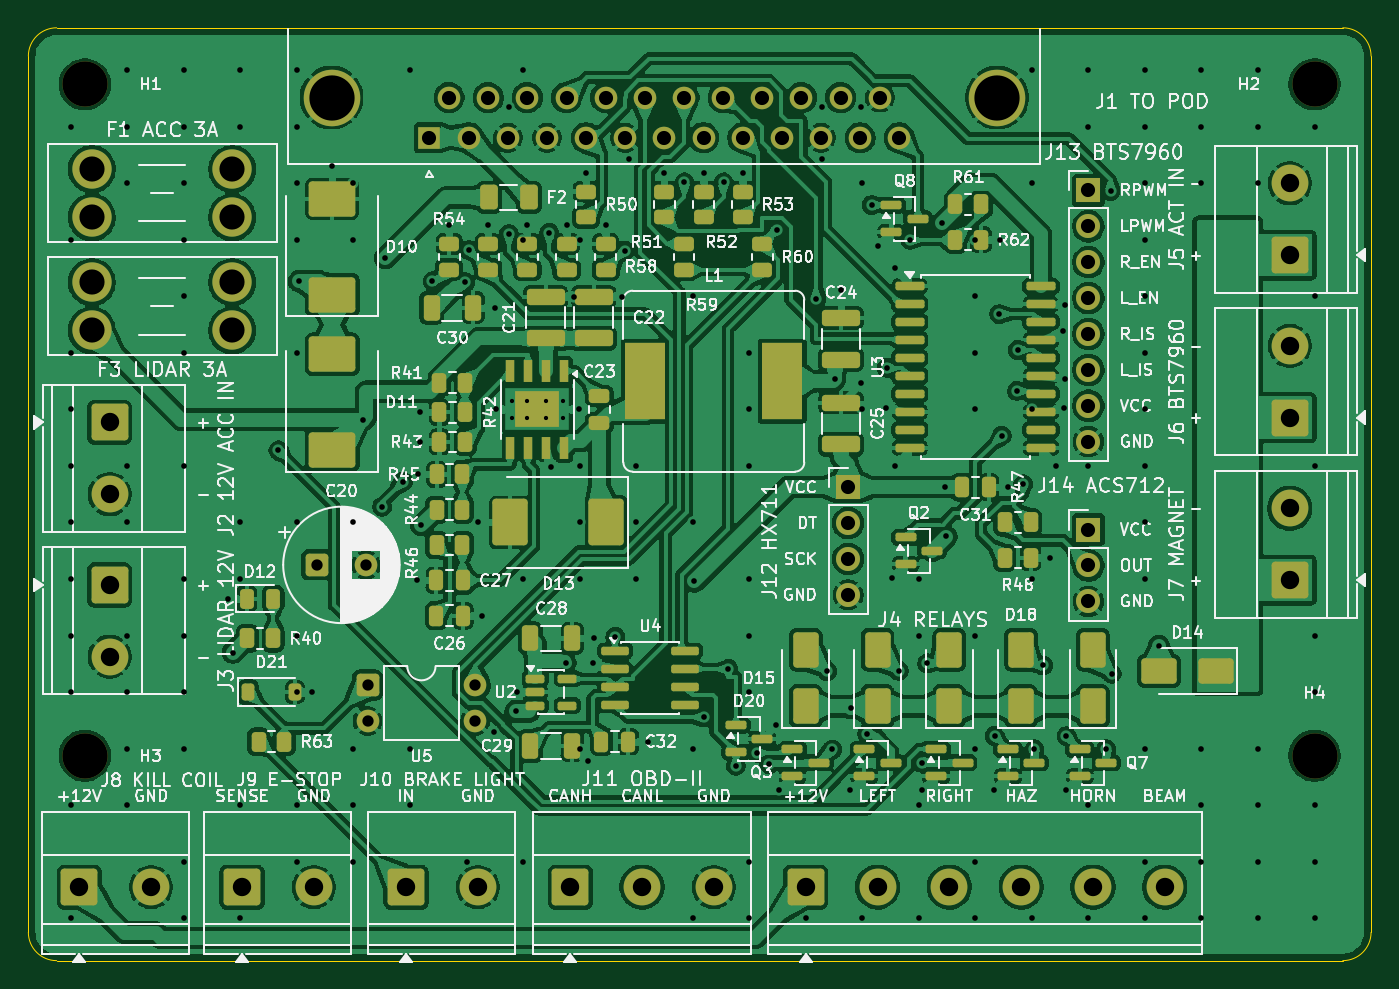
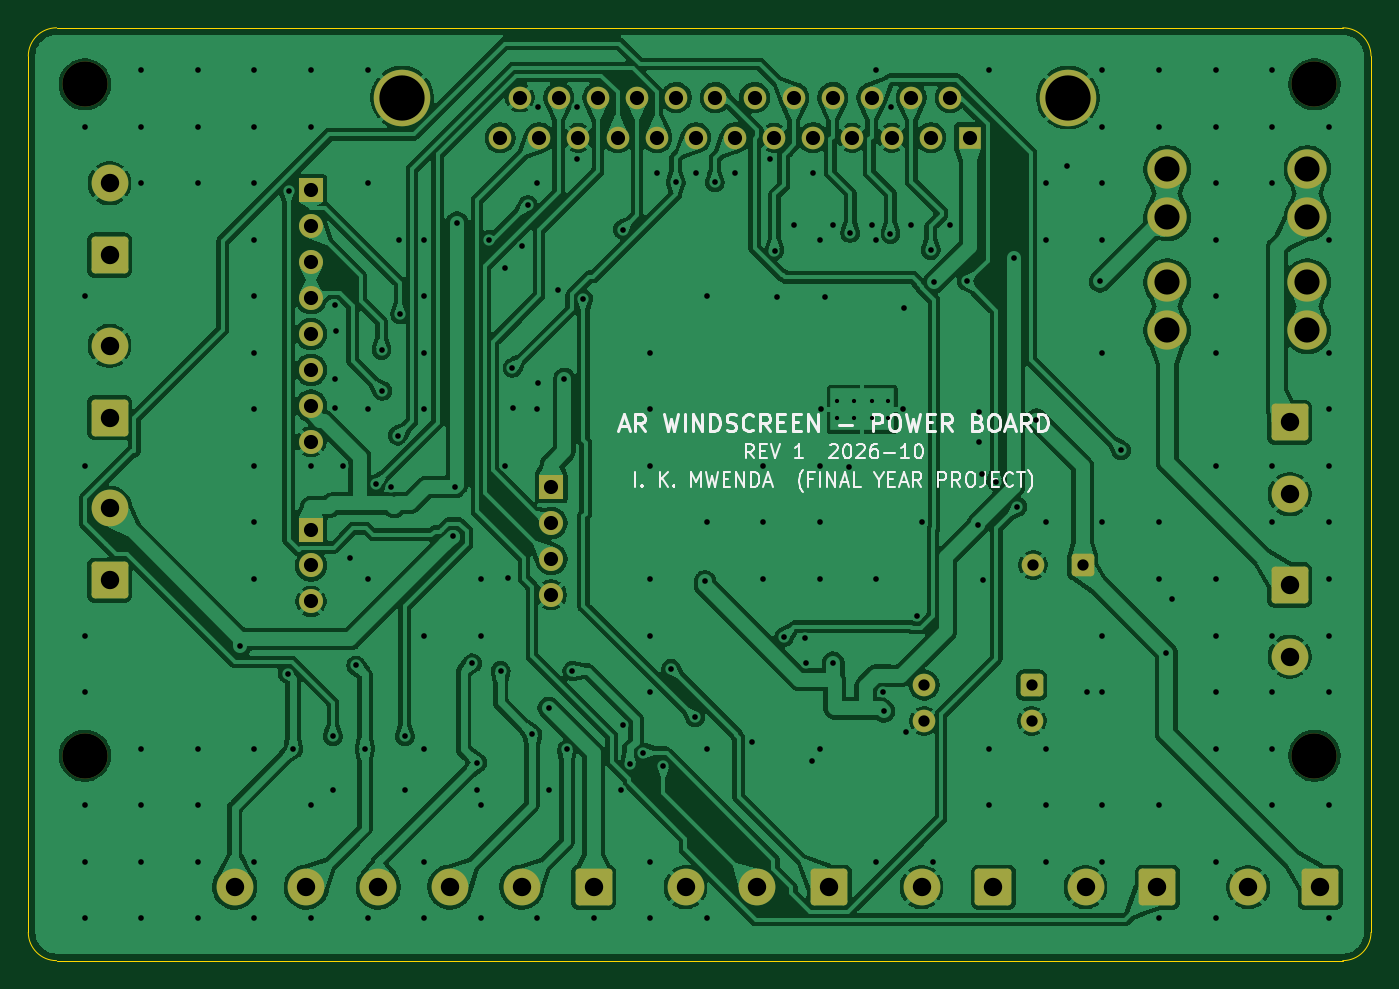
Circuit board: 11 layer files. Board 95.0 x 66.0 mm.
- bottom_copper: power_board-B_Cu.gbl (336608 bytes)
- bottom_mask: power_board-B_Mask.gbs (4091 bytes)
- paste: power_board-B_Paste.gbp (453 bytes)
- bottom_silk: power_board-B_Silkscreen.gbo (25631 bytes)
- outline: power_board-Edge_Cuts.gm1 (899 bytes)
- top_copper: power_board-F_Cu.gtl (644399 bytes)
- top_mask: power_board-F_Mask.gts (11248 bytes)
- paste: power_board-F_Paste.gtp (8150 bytes)
- top_silk: power_board-F_Silkscreen.gto (208100 bytes)
- drill: power_board-NPTH.drl (370 bytes)
- drill: power_board-PTH.drl (4835 bytes)

=== bottom_copper: power_board-B_Cu.gbl (336608 bytes, source omitted) ===
=== bottom_mask: power_board-B_Mask.gbs ===
%TF.GenerationSoftware,KiCad,Pcbnew,10.0.1*%
%TF.CreationDate,2026-10-10T10:52:12+03:00*%
%TF.ProjectId,power_board,706f7765-725f-4626-9f61-72642e6b6963,1*%
%TF.SameCoordinates,Original*%
%TF.FileFunction,Soldermask,Bot*%
%TF.FilePolarity,Negative*%
%FSLAX46Y46*%
G04 Gerber Fmt 4.6, Leading zero omitted, Abs format (unit mm)*
G04 Created by KiCad (PCBNEW 10.0.1) date 2026-10-10 10:52:12*
%MOMM*%
%LPD*%
G01*
G04 APERTURE LIST*
G04 Aperture macros list*
%AMRoundRect*
0 Rectangle with rounded corners*
0 $1 Rounding radius*
0 $2 $3 $4 $5 $6 $7 $8 $9 X,Y pos of 4 corners*
0 Add a 4 corners polygon primitive as box body*
4,1,4,$2,$3,$4,$5,$6,$7,$8,$9,$2,$3,0*
0 Add four circle primitives for the rounded corners*
1,1,$1+$1,$2,$3*
1,1,$1+$1,$4,$5*
1,1,$1+$1,$6,$7*
1,1,$1+$1,$8,$9*
0 Add four rect primitives between the rounded corners*
20,1,$1+$1,$2,$3,$4,$5,0*
20,1,$1+$1,$4,$5,$6,$7,0*
20,1,$1+$1,$6,$7,$8,$9,0*
20,1,$1+$1,$8,$9,$2,$3,0*%
G04 Aperture macros list end*
%ADD10C,2.780000*%
%ADD11C,3.200000*%
%ADD12RoundRect,0.250000X-1.050000X1.050000X-1.050000X-1.050000X1.050000X-1.050000X1.050000X1.050000X0*%
%ADD13C,2.600000*%
%ADD14RoundRect,0.250000X-0.550000X-0.550000X0.550000X-0.550000X0.550000X0.550000X-0.550000X0.550000X0*%
%ADD15C,1.600000*%
%ADD16RoundRect,0.250000X1.050000X-1.050000X1.050000X1.050000X-1.050000X1.050000X-1.050000X-1.050000X0*%
%ADD17RoundRect,0.250000X-1.050000X-1.050000X1.050000X-1.050000X1.050000X1.050000X-1.050000X1.050000X0*%
%ADD18R,1.700000X1.700000*%
%ADD19C,1.700000*%
%ADD20R,1.600000X1.600000*%
%ADD21C,4.000000*%
G04 APERTURE END LIST*
D10*
%TO.C,F3*%
X4500000Y48000000D03*
X4500000Y44600000D03*
X14420000Y48000000D03*
X14420000Y44600000D03*
%TD*%
D11*
%TO.C,H4*%
X91000000Y14500000D03*
%TD*%
D12*
%TO.C,J2*%
X5750000Y38080000D03*
D13*
X5750000Y33000000D03*
%TD*%
D14*
%TO.C,U5*%
X24000000Y19500000D03*
D15*
X24000000Y16960000D03*
X31620000Y16960000D03*
X31620000Y19500000D03*
%TD*%
D16*
%TO.C,J7*%
X89250000Y26920000D03*
D13*
X89250000Y32000000D03*
%TD*%
D17*
%TO.C,J10*%
X26720000Y5200000D03*
D13*
X31800000Y5200000D03*
%TD*%
D12*
%TO.C,J3*%
X5750000Y26580000D03*
D13*
X5750000Y21500000D03*
%TD*%
D18*
%TO.C,J12*%
X58000000Y33500000D03*
D19*
X58000000Y30960000D03*
X58000000Y28420000D03*
X58000000Y25880000D03*
%TD*%
D18*
%TO.C,J13*%
X75000000Y54500000D03*
D19*
X75000000Y51960000D03*
X75000000Y49420000D03*
X75000000Y46880000D03*
X75000000Y44340000D03*
X75000000Y41800000D03*
X75000000Y39260000D03*
X75000000Y36720000D03*
%TD*%
D16*
%TO.C,J5*%
X89250000Y49920000D03*
D13*
X89250000Y55000000D03*
%TD*%
D17*
%TO.C,J8*%
X3600000Y5200000D03*
D13*
X8680000Y5200000D03*
%TD*%
D10*
%TO.C,F1*%
X4500000Y56000000D03*
X4500000Y52600000D03*
X14420000Y56000000D03*
X14420000Y52600000D03*
%TD*%
D20*
%TO.C,J1*%
X28380000Y58220000D03*
D15*
X31150000Y58220000D03*
X33920000Y58220000D03*
X36690000Y58220000D03*
X39460000Y58220000D03*
X42230000Y58220000D03*
X45000000Y58220000D03*
X47770000Y58220000D03*
X50540000Y58220000D03*
X53310000Y58220000D03*
X56080000Y58220000D03*
X58850000Y58220000D03*
X61620000Y58220000D03*
X29765000Y61060000D03*
X32535000Y61060000D03*
X35305000Y61060000D03*
X38075000Y61060000D03*
X40845000Y61060000D03*
X43615000Y61060000D03*
X46385000Y61060000D03*
X49155000Y61060000D03*
X51925000Y61060000D03*
X54695000Y61060000D03*
X57465000Y61060000D03*
X60235000Y61060000D03*
D21*
X68550000Y61060000D03*
X21450000Y61060000D03*
%TD*%
D17*
%TO.C,J11*%
X38340000Y5200000D03*
D13*
X43420000Y5200000D03*
X48500000Y5200000D03*
%TD*%
D18*
%TO.C,J14*%
X75000000Y30500000D03*
D19*
X75000000Y27960000D03*
X75000000Y25420000D03*
%TD*%
D11*
%TO.C,H3*%
X4000000Y14500000D03*
%TD*%
%TO.C,H2*%
X91000000Y62000000D03*
%TD*%
D17*
%TO.C,J4*%
X55000000Y5200000D03*
D13*
X60080000Y5200000D03*
X65160000Y5200000D03*
X70240000Y5200000D03*
X75320000Y5200000D03*
X80400000Y5200000D03*
%TD*%
D11*
%TO.C,H1*%
X4000000Y62000000D03*
%TD*%
D14*
%TO.C,C20*%
X20400000Y28000000D03*
D15*
X23900000Y28000000D03*
%TD*%
D17*
%TO.C,J9*%
X15120000Y5200000D03*
D13*
X20200000Y5200000D03*
%TD*%
D16*
%TO.C,J6*%
X89250000Y38420000D03*
D13*
X89250000Y43500000D03*
%TD*%
M02*

=== paste: power_board-B_Paste.gbp ===
%TF.GenerationSoftware,KiCad,Pcbnew,10.0.1*%
%TF.CreationDate,2026-10-10T10:52:12+03:00*%
%TF.ProjectId,power_board,706f7765-725f-4626-9f61-72642e6b6963,1*%
%TF.SameCoordinates,Original*%
%TF.FileFunction,Paste,Bot*%
%TF.FilePolarity,Positive*%
%FSLAX46Y46*%
G04 Gerber Fmt 4.6, Leading zero omitted, Abs format (unit mm)*
G04 Created by KiCad (PCBNEW 10.0.1) date 2026-10-10 10:52:12*
%MOMM*%
%LPD*%
G01*
G04 APERTURE LIST*
G04 APERTURE END LIST*
M02*

=== bottom_silk: power_board-B_Silkscreen.gbo (25631 bytes, source omitted) ===
=== outline: power_board-Edge_Cuts.gm1 ===
%TF.GenerationSoftware,KiCad,Pcbnew,10.0.1*%
%TF.CreationDate,2026-10-10T10:52:12+03:00*%
%TF.ProjectId,power_board,706f7765-725f-4626-9f61-72642e6b6963,1*%
%TF.SameCoordinates,Original*%
%TF.FileFunction,Profile,NP*%
%FSLAX46Y46*%
G04 Gerber Fmt 4.6, Leading zero omitted, Abs format (unit mm)*
G04 Created by KiCad (PCBNEW 10.0.1) date 2026-10-10 10:52:12*
%MOMM*%
%LPD*%
G01*
G04 APERTURE LIST*
%TA.AperFunction,Profile*%
%ADD10C,0.100000*%
%TD*%
G04 APERTURE END LIST*
D10*
X0Y64000000D02*
G75*
G02*
X2000000Y66000000I2000700J-700D01*
G01*
X0Y2000000D02*
X0Y64000000D01*
X2000000Y66000000D02*
X93000000Y66000000D01*
X2000000Y0D02*
G75*
G02*
X0Y2000000I700J2000700D01*
G01*
X93000000Y66000000D02*
G75*
G02*
X95000000Y64000000I-700J-2000700D01*
G01*
X93000000Y0D02*
X2000000Y0D01*
X95000000Y64000000D02*
X95000000Y2000000D01*
X95000000Y2000000D02*
G75*
G02*
X93000000Y0I-2000700J700D01*
G01*
M02*

=== top_copper: power_board-F_Cu.gtl (644399 bytes, source omitted) ===
=== top_mask: power_board-F_Mask.gts (11248 bytes, source omitted) ===
=== paste: power_board-F_Paste.gtp (8150 bytes, source omitted) ===
=== top_silk: power_board-F_Silkscreen.gto (208100 bytes, source omitted) ===
=== drill: power_board-NPTH.drl ===
M48
; DRILL file KiCad 10.0.1 date 2026-10-10T10:52:13
; FORMAT={-:-/ absolute / metric / decimal}
; #@! TF.CreationDate,2026-10-10T10:52:13+03:00
; #@! TF.GenerationSoftware,Kicad,Pcbnew,10.0.1
; #@! TF.FileFunction,NonPlated,1,2,NPTH
FMAT,2
METRIC
; #@! TA.AperFunction,NonPlated,NPTH,ComponentDrill
T1C3.200
%
G90
G05
T1
X4.0Y62.0
X4.0Y14.5
X91.0Y62.0
X91.0Y14.5
M30

=== drill: power_board-PTH.drl ===
M48
; DRILL file KiCad 10.0.1 date 2026-10-10T10:52:13
; FORMAT={-:-/ absolute / metric / decimal}
; #@! TF.CreationDate,2026-10-10T10:52:13+03:00
; #@! TF.GenerationSoftware,Kicad,Pcbnew,10.0.1
; #@! TF.FileFunction,Plated,1,2,PTH
FMAT,2
METRIC
; #@! TA.AperFunction,Plated,PTH,ComponentDrill
T1C0.300
; #@! TA.AperFunction,Plated,PTH,ViaDrill
T2C0.400
; #@! TA.AperFunction,Plated,PTH,ComponentDrill
T3C0.800
; #@! TA.AperFunction,Plated,PTH,ComponentDrill
T4C1.000
; #@! TA.AperFunction,Plated,PTH,ComponentDrill
T5C1.300
; #@! TA.AperFunction,Plated,PTH,ComponentDrill
T6C1.780
; #@! TA.AperFunction,Plated,PTH,ComponentDrill
T7C3.200
%
G90
G05
T1
X34.2Y39.6
X34.2Y38.4
X35.3Y39.6
X35.3Y38.4
X36.6Y39.6
X36.6Y38.4
X37.8Y39.6
X37.8Y38.4
T2
X3.0Y59.0
X3.0Y51.0
X3.0Y43.0
X3.0Y39.0
X3.0Y35.0
X3.0Y31.0
X3.0Y27.0
X3.0Y23.0
X3.0Y19.0
X3.0Y11.0
X3.0Y3.0
X7.0Y63.0
X7.0Y59.0
X7.0Y55.0
X7.0Y35.0
X7.0Y31.0
X7.0Y23.0
X7.0Y19.0
X7.0Y15.0
X7.0Y11.0
X11.0Y63.0
X11.0Y59.0
X11.0Y55.0
X11.0Y51.0
X11.0Y47.0
X11.0Y43.0
X11.0Y35.0
X11.0Y27.0
X11.0Y23.0
X11.0Y19.0
X11.0Y15.0
X11.0Y7.0
X11.0Y3.0
X14.112Y25.6
X14.483Y21.796
X15.0Y63.0
X15.0Y59.0
X15.0Y31.0
X15.0Y27.0
X15.0Y11.0
X15.0Y3.0
X17.688Y36.101
X19.0Y63.0
X19.0Y59.0
X19.0Y55.0
X19.0Y51.0
X19.0Y43.0
X19.0Y31.0
X19.0Y23.0
X19.0Y19.0
X19.0Y11.0
X19.0Y7.0
X19.169Y48.067
X20.1Y19.0
X21.5Y56.2
X23.0Y55.0
X23.0Y51.0
X23.0Y31.0
X23.0Y15.0
X23.0Y11.0
X23.0Y7.0
X23.674Y38.273
X25.032Y32.115
X25.252Y49.705
X26.509Y33.895
X27.0Y63.0
X27.0Y15.0
X27.0Y11.0
X27.475Y26.9
X27.537Y34.4
X27.737Y38.8
X27.737Y36.7
X27.803Y30.815
X28.588Y48.067
X29.77Y52.062
X30.9Y48.0
X31.0Y7.0
X31.155Y50.273
X31.8Y31.0
X32.125Y24.4
X32.54Y52.062
X32.917Y16.154
X33.025Y46.2
X33.1Y39.0
X33.986Y60.369
X34.0Y51.398
X34.477Y17.636
X34.55Y19.0
X35.0Y63.0
X35.0Y51.0
X35.0Y27.0
X35.0Y7.0
X35.31Y52.062
X36.853Y51.483
X36.961Y34.913
X38.047Y21.075
X38.08Y52.062
X38.6Y46.975
X38.95Y39.0
X39.0Y51.0
X39.0Y35.0
X39.0Y31.0
X39.0Y27.0
X39.0Y15.0
X39.46Y55.762
X39.571Y14.104
X39.951Y21.039
X40.025Y22.8
X40.85Y52.062
X41.525Y22.902
X42.0Y46.975
X42.205Y50.243
X42.509Y56.738
X43.0Y35.0
X43.0Y31.0
X43.0Y27.0
X43.825Y15.5
X45.0Y55.762
X46.42Y55.065
X47.0Y47.0
X47.0Y31.0
X47.0Y15.0
X47.0Y3.0
X47.125Y26.829
X47.77Y55.762
X47.819Y17.215
X49.191Y55.063
X49.525Y20.635
X50.062Y13.791
X50.54Y55.762
X51.0Y43.0
X51.0Y39.0
X51.0Y35.0
X51.0Y27.0
X51.0Y23.0
X51.0Y19.0
X51.0Y7.0
X51.0Y3.0
X51.523Y14.709
X52.424Y13.906
X52.919Y16.681
X52.938Y51.722
X53.088Y12.062
X55.0Y3.0
X55.745Y46.807
X56.145Y60.406
X56.145Y56.738
X56.508Y20.492
X56.877Y14.939
X57.066Y41.159
X57.5Y47.475
X58.168Y12.062
X58.178Y17.875
X58.914Y40.889
X58.915Y60.406
X59.0Y55.0
X59.0Y39.0
X59.0Y3.0
X59.35Y16.044
X59.663Y53.45
X60.088Y50.562
X60.704Y39.135
X60.744Y41.935
X61.088Y27.062
X61.293Y49.014
X61.293Y34.986
X61.584Y20.496
X62.393Y51.001
X63.0Y27.0
X63.0Y23.0
X63.0Y11.0
X63.0Y3.0
X63.221Y14.0
X63.248Y12.062
X63.59Y21.038
X64.67Y52.216
X64.838Y33.5
X64.946Y30.009
X67.0Y51.0
X67.0Y47.0
X67.0Y43.0
X67.0Y39.0
X67.0Y23.0
X67.0Y15.0
X67.0Y7.0
X67.0Y3.0
X68.328Y12.062
X68.358Y15.895
X68.694Y45.744
X68.763Y51.0
X68.872Y37.147
X69.325Y33.5
X69.951Y40.312
X70.009Y43.204
X70.39Y33.701
X71.0Y63.0
X71.0Y55.0
X71.0Y39.0
X71.0Y27.0
X71.0Y3.0
X71.177Y14.96
X71.81Y20.884
X72.263Y28.5
X72.707Y34.986
X73.2Y44.54
X73.296Y39.135
X73.31Y41.138
X73.325Y46.407
X73.408Y12.062
X73.446Y15.886
X75.0Y63.0
X75.0Y59.0
X75.0Y35.0
X75.0Y11.0
X75.0Y3.0
X76.257Y14.96
X76.57Y54.454
X76.65Y20.305
X79.0Y63.0
X79.0Y59.0
X79.0Y55.0
X79.0Y51.0
X79.0Y47.0
X79.0Y43.0
X79.0Y39.0
X79.0Y35.0
X79.0Y31.0
X79.0Y27.0
X79.0Y15.0
X79.0Y7.0
X79.0Y3.0
X80.0Y22.243
X83.0Y63.0
X83.0Y59.0
X83.0Y55.0
X83.0Y15.0
X83.0Y11.0
X83.0Y7.0
X83.0Y3.0
X87.0Y63.0
X87.0Y59.0
X87.0Y55.0
X87.0Y15.0
X87.0Y11.0
X87.0Y7.0
X87.0Y3.0
X91.0Y59.0
X91.0Y47.0
X91.0Y35.0
X91.0Y23.0
X91.0Y19.0
X91.0Y11.0
X91.0Y7.0
X91.0Y3.0
T3
X20.4Y28.0
X23.9Y28.0
X24.0Y19.5
X24.0Y16.96
X31.62Y19.5
X31.62Y16.96
T4
X28.38Y58.22
X29.765Y61.06
X31.15Y58.22
X32.535Y61.06
X33.92Y58.22
X35.305Y61.06
X36.69Y58.22
X38.075Y61.06
X39.46Y58.22
X40.845Y61.06
X42.23Y58.22
X43.615Y61.06
X45.0Y58.22
X46.385Y61.06
X47.77Y58.22
X49.155Y61.06
X50.54Y58.22
X51.925Y61.06
X53.31Y58.22
X54.695Y61.06
X56.08Y58.22
X57.465Y61.06
X58.0Y33.5
X58.0Y30.96
X58.0Y28.42
X58.0Y25.88
X58.85Y58.22
X60.235Y61.06
X61.62Y58.22
X75.0Y54.5
X75.0Y51.96
X75.0Y49.42
X75.0Y46.88
X75.0Y44.34
X75.0Y41.8
X75.0Y39.26
X75.0Y36.72
X75.0Y30.5
X75.0Y27.96
X75.0Y25.42
T5
X3.6Y5.2
X5.75Y38.08
X5.75Y33.0
X5.75Y26.58
X5.75Y21.5
X8.68Y5.2
X15.12Y5.2
X20.2Y5.2
X26.72Y5.2
X31.8Y5.2
X38.34Y5.2
X43.42Y5.2
X48.5Y5.2
X55.0Y5.2
X60.08Y5.2
X65.16Y5.2
X70.24Y5.2
X75.32Y5.2
X80.4Y5.2
X89.25Y55.0
X89.25Y49.92
X89.25Y43.5
X89.25Y38.42
X89.25Y32.0
X89.25Y26.92
T6
X4.5Y56.0
X4.5Y52.6
X4.5Y48.0
X4.5Y44.6
X14.42Y56.0
X14.42Y52.6
X14.42Y48.0
X14.42Y44.6
T7
X21.45Y61.06
X68.55Y61.06
M30
